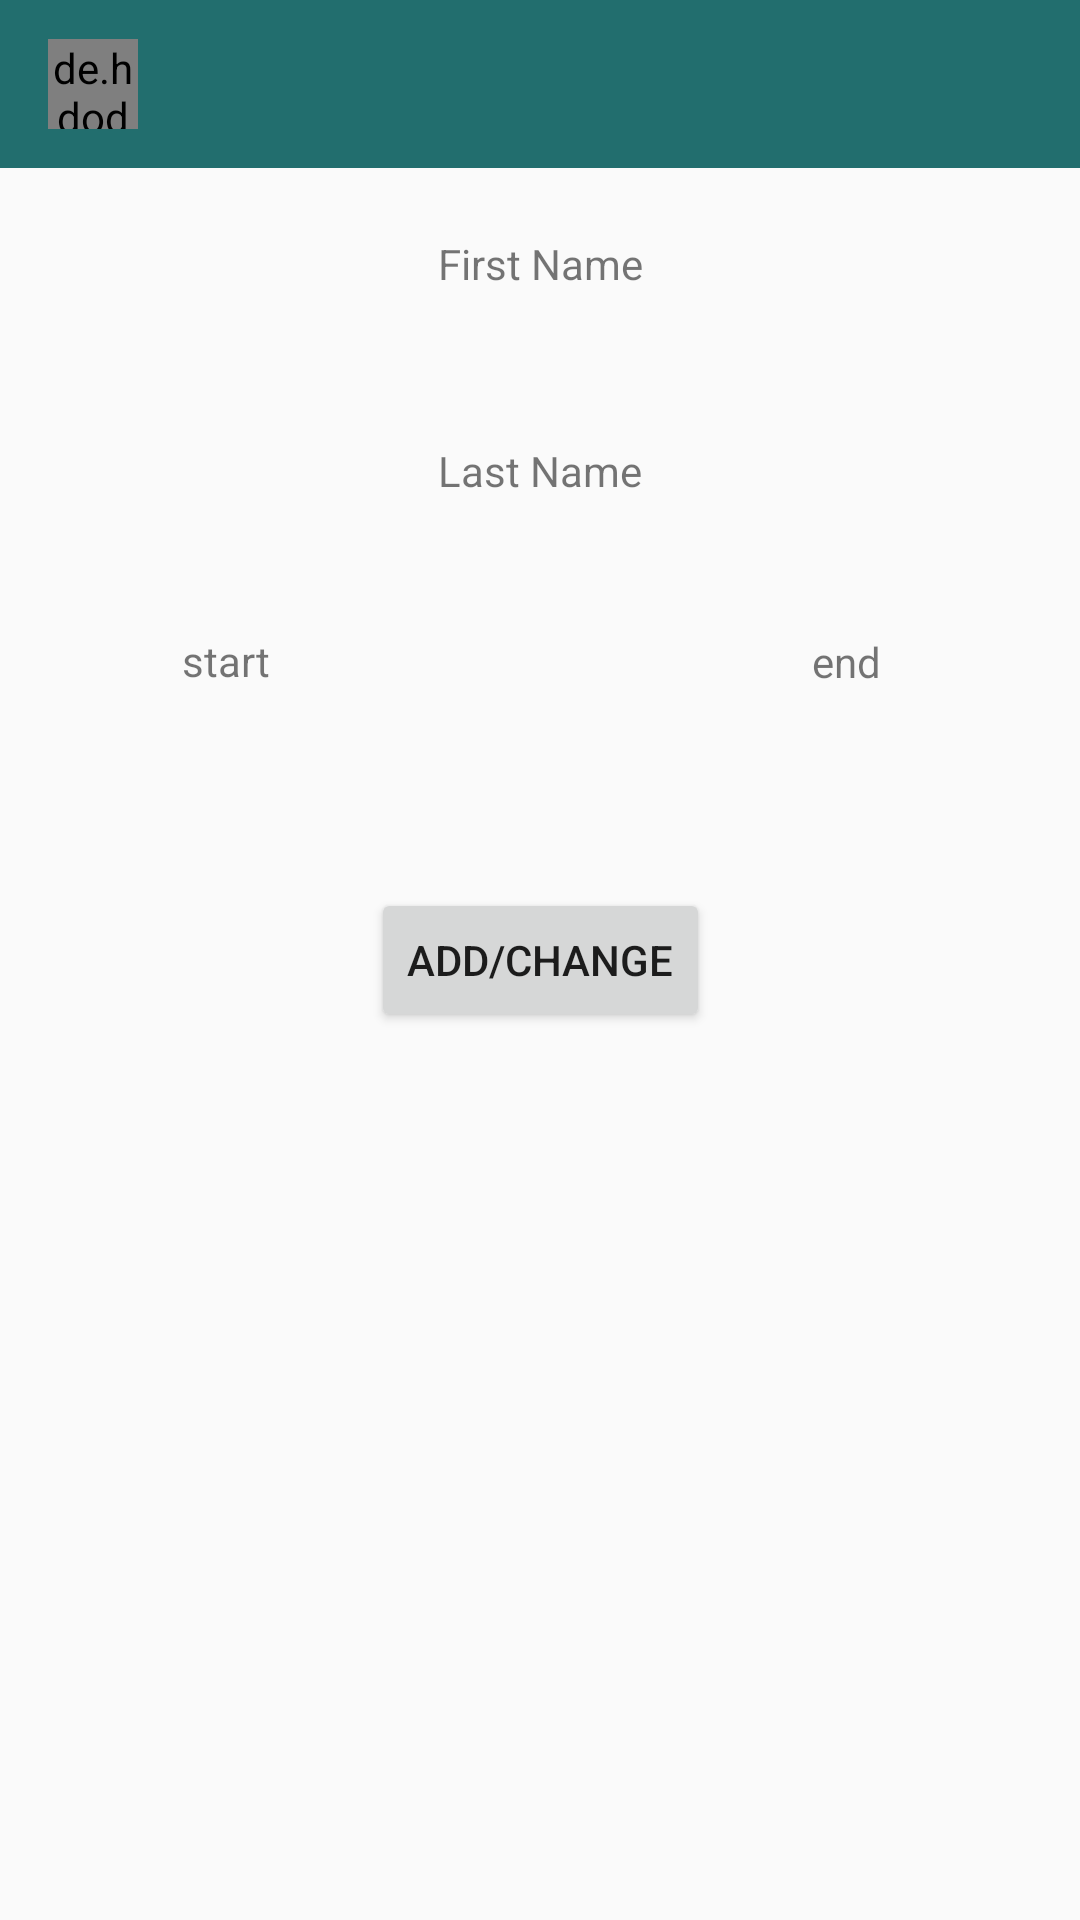

Here is an Android app screen rendered from its layout file. Give the layout XML and the strings, colors and styles it references.
<!-- AndroidManifest.xml: application theme AppTheme -->
<!-- res/layout/activity_doc_profile.xml -->
<?xml version="1.0" encoding="utf-8"?>
<androidx.constraintlayout.widget.ConstraintLayout xmlns:android="http://schemas.android.com/apk/res/android"
    xmlns:app="http://schemas.android.com/apk/res-auto"
    xmlns:tools="http://schemas.android.com/tools"
    android:layout_width="match_parent"
    android:layout_height="match_parent"
    tools:context=".DocProfile">
    <com.google.android.material.appbar.AppBarLayout
        android:id="@+id/appbar"
        android:layout_width="match_parent"
        android:layout_height="wrap_content"
        tools:ignore="MissingConstraints">

        <androidx.appcompat.widget.Toolbar
            android:id="@id/toolbar"

            android:layout_width="match_parent"
            android:layout_height="wrap_content"
            android:background="@color/colorPrimaryDark">

            <de.hdodenhof.circleimageview.CircleImageView
                android:id="@+id/profile_image"
                android:layout_width="30dp"
                android:layout_height="30dp" />

            <TextView
                android:id="@+id/username"
                android:layout_width="wrap_content"
                android:layout_height="wrap_content"
                android:layout_marginLeft="25dp"
                android:text=""
                android:textColor="#fff"
                android:textStyle="bold" />


        </androidx.appcompat.widget.Toolbar>


    </com.google.android.material.appbar.AppBarLayout>

    <TextView
        android:id="@+id/lastName"
        android:layout_width="wrap_content"
        android:layout_height="wrap_content"
        app:layout_constraintBottom_toBottomOf="parent"
        app:layout_constraintEnd_toEndOf="parent"
        app:layout_constraintStart_toStartOf="parent"
        app:layout_constraintTop_toTopOf="parent"
        app:layout_constraintVertical_bias="0.282" />

    <TextView
        android:id="@+id/end"
        android:layout_width="wrap_content"
        android:layout_height="wrap_content"
        app:layout_constraintBottom_toBottomOf="parent"
        app:layout_constraintEnd_toEndOf="parent"
        app:layout_constraintHorizontal_bias="0.781"
        app:layout_constraintStart_toStartOf="parent"
        app:layout_constraintTop_toTopOf="parent"
        app:layout_constraintVertical_bias="0.415" />

    <TextView
        android:id="@+id/start"
        android:layout_width="wrap_content"
        android:layout_height="wrap_content"
        app:layout_constraintBottom_toBottomOf="parent"
        app:layout_constraintEnd_toEndOf="parent"
        app:layout_constraintHorizontal_bias="0.184"
        app:layout_constraintStart_toStartOf="parent"
        app:layout_constraintTop_toTopOf="parent"
        app:layout_constraintVertical_bias="0.417" />

    <TextView
        android:id="@+id/textView6"
        android:layout_width="wrap_content"
        android:layout_height="wrap_content"
        android:text="end"
        app:layout_constraintBottom_toBottomOf="parent"
        app:layout_constraintEnd_toEndOf="parent"
        app:layout_constraintHorizontal_bias="0.803"
        app:layout_constraintStart_toStartOf="parent"
        app:layout_constraintTop_toTopOf="parent"
        app:layout_constraintVertical_bias="0.34" />

    <TextView
        android:id="@+id/textView7"
        android:layout_width="wrap_content"
        android:layout_height="wrap_content"
        android:text="start"
        app:layout_constraintBottom_toBottomOf="parent"
        app:layout_constraintEnd_toEndOf="parent"
        app:layout_constraintHorizontal_bias="0.184"
        app:layout_constraintStart_toStartOf="parent"
        app:layout_constraintTop_toTopOf="parent"
        app:layout_constraintVertical_bias="0.339" />

    <TextView
        android:id="@+id/textView8"
        android:layout_width="wrap_content"
        android:layout_height="wrap_content"
        android:text="Last Name"
        app:layout_constraintBottom_toBottomOf="parent"
        app:layout_constraintEnd_toEndOf="parent"
        app:layout_constraintStart_toStartOf="parent"
        app:layout_constraintTop_toTopOf="parent"
        app:layout_constraintVertical_bias="0.237" />

    <TextView
        android:id="@+id/firstName"
        android:layout_width="wrap_content"
        android:layout_height="wrap_content"
        app:layout_constraintBottom_toBottomOf="parent"
        app:layout_constraintEnd_toEndOf="parent"
        app:layout_constraintStart_toStartOf="parent"
        app:layout_constraintTop_toTopOf="parent"
        app:layout_constraintVertical_bias="0.181" />

    <TextView
        android:id="@+id/textView10"
        android:layout_width="wrap_content"
        android:layout_height="wrap_content"
        android:text="First Name"
        app:layout_constraintBottom_toBottomOf="parent"
        app:layout_constraintEnd_toEndOf="parent"
        app:layout_constraintStart_toStartOf="parent"
        app:layout_constraintTop_toTopOf="parent"
        app:layout_constraintVertical_bias="0.126" />

    <Button
        android:id="@+id/input"
        android:layout_width="wrap_content"
        android:layout_height="wrap_content"
        android:text="add/change"
        app:layout_constraintBottom_toBottomOf="parent"
        app:layout_constraintEnd_toEndOf="parent"
        app:layout_constraintStart_toStartOf="parent"
        app:layout_constraintTop_toTopOf="parent" />
</androidx.constraintlayout.widget.ConstraintLayout>
<!-- resources referenced by this layout -->
<resources>
  <color name="colorPrimaryDark">#226e6e</color>
  <style name="AppTheme" parent="Theme.AppCompat.Light.NoActionBar">
          
          <item name="colorPrimary">@color/colorPrimary</item>
          <item name="colorPrimaryDark">@color/colorPrimaryDark</item>
          <item name="colorAccent">@color/colorAccent</item>
      </style>
  <color name="colorPrimary">#3eaeae</color>
  <color name="colorAccent">#FF4081</color>
</resources>
